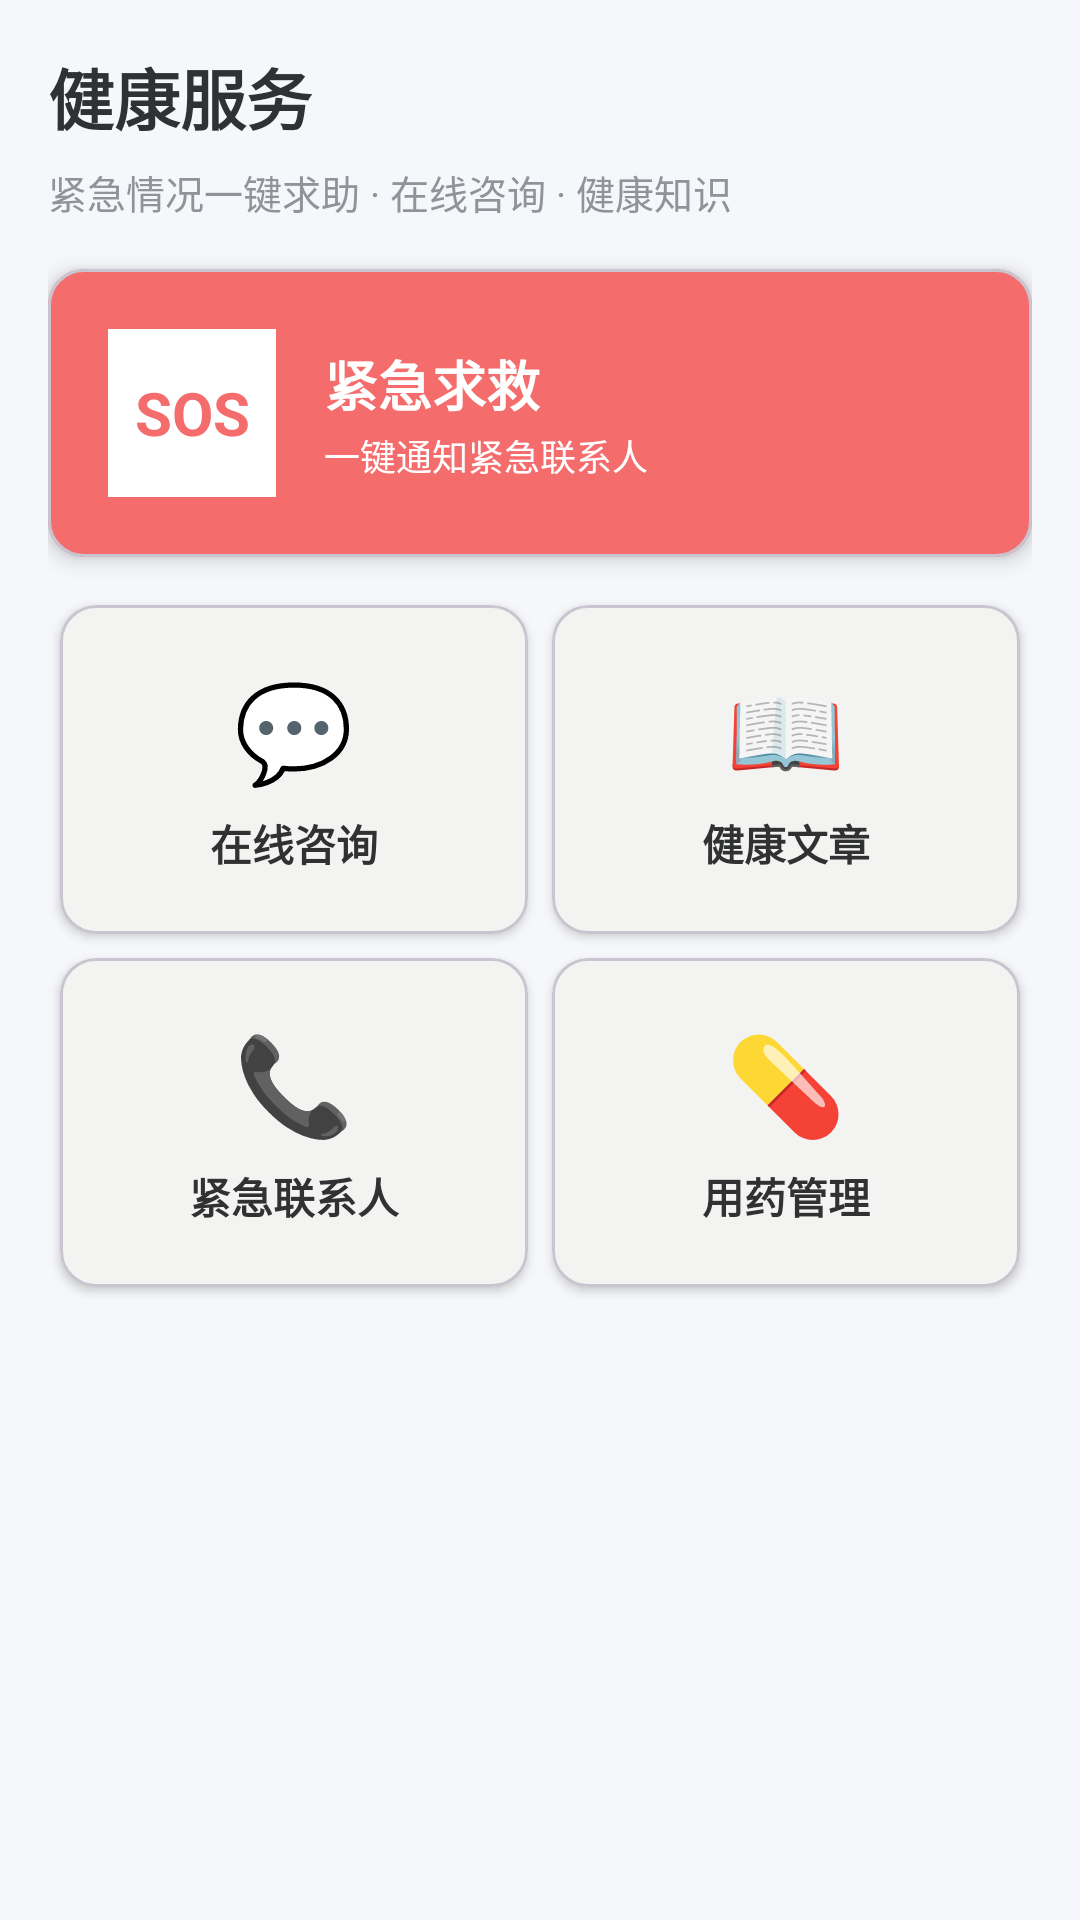

Produce the Android XML layout that renders to this screen, including the resource entries it uses.
<!-- AndroidManifest.xml: application theme Theme.HealthMgmt -->
<!-- res/layout/fragment_tools.xml -->
<?xml version="1.0" encoding="utf-8"?>
<androidx.core.widget.NestedScrollView xmlns:android="http://schemas.android.com/apk/res/android"
    xmlns:app="http://schemas.android.com/apk/res-auto"
    android:layout_width="match_parent"
    android:layout_height="match_parent"
    android:background="@color/bg_page"
    android:fillViewport="true">

    <LinearLayout
        android:layout_width="match_parent"
        android:layout_height="wrap_content"
        android:orientation="vertical"
        android:padding="16dp">

        <TextView
            android:layout_width="wrap_content"
            android:layout_height="wrap_content"
            android:text="健康服务"
            android:textColor="@color/text_primary"
            android:textSize="22sp"
            android:textStyle="bold" />

        <TextView
            android:layout_width="wrap_content"
            android:layout_height="wrap_content"
            android:layout_marginTop="6dp"
            android:text="紧急情况一键求助 · 在线咨询 · 健康知识"
            android:textColor="@color/text_secondary"
            android:textSize="13sp" />

        
        <com.google.android.material.card.MaterialCardView
            android:id="@+id/cardSos"
            android:layout_width="match_parent"
            android:layout_height="wrap_content"
            android:layout_marginTop="16dp"
            app:cardBackgroundColor="@color/danger"
            app:cardCornerRadius="12dp"
            app:cardElevation="4dp">

            <LinearLayout
                android:layout_width="match_parent"
                android:layout_height="wrap_content"
                android:gravity="center_vertical"
                android:orientation="horizontal"
                android:padding="20dp">

                <TextView
                    android:layout_width="56dp"
                    android:layout_height="56dp"
                    android:background="@android:color/white"
                    android:gravity="center"
                    android:text="SOS"
                    android:textColor="@color/danger"
                    android:textSize="20sp"
                    android:textStyle="bold" />

                <LinearLayout
                    android:layout_width="0dp"
                    android:layout_height="wrap_content"
                    android:layout_marginStart="16dp"
                    android:layout_weight="1"
                    android:orientation="vertical">

                    <TextView
                        android:layout_width="wrap_content"
                        android:layout_height="wrap_content"
                        android:text="紧急求救"
                        android:textColor="@android:color/white"
                        android:textSize="18sp"
                        android:textStyle="bold" />

                    <TextView
                        android:layout_width="wrap_content"
                        android:layout_height="wrap_content"
                        android:layout_marginTop="2dp"
                        android:text="一键通知紧急联系人"
                        android:textColor="@android:color/white"
                        android:textSize="12sp" />
                </LinearLayout>
            </LinearLayout>
        </com.google.android.material.card.MaterialCardView>

        
        <GridLayout
            android:layout_width="match_parent"
            android:layout_height="wrap_content"
            android:layout_marginTop="12dp"
            android:columnCount="2"
            android:rowCount="2">

            <com.google.android.material.card.MaterialCardView
                android:id="@+id/cardConsultation"
                android:layout_width="0dp"
                android:layout_height="wrap_content"
                android:layout_columnWeight="1"
                android:layout_margin="4dp"
                app:cardCornerRadius="12dp"
                app:cardElevation="2dp">

                <LinearLayout
                    android:layout_width="match_parent"
                    android:layout_height="wrap_content"
                    android:gravity="center"
                    android:orientation="vertical"
                    android:padding="20dp">

                    <TextView
                        android:layout_width="wrap_content"
                        android:layout_height="wrap_content"
                        android:text="💬"
                        android:textSize="32sp" />

                    <TextView
                        android:layout_width="wrap_content"
                        android:layout_height="wrap_content"
                        android:layout_marginTop="6dp"
                        android:text="在线咨询"
                        android:textColor="@color/text_primary"
                        android:textSize="14sp"
                        android:textStyle="bold" />
                </LinearLayout>
            </com.google.android.material.card.MaterialCardView>

            <com.google.android.material.card.MaterialCardView
                android:id="@+id/cardArticles"
                android:layout_width="0dp"
                android:layout_height="wrap_content"
                android:layout_columnWeight="1"
                android:layout_margin="4dp"
                app:cardCornerRadius="12dp"
                app:cardElevation="2dp">

                <LinearLayout
                    android:layout_width="match_parent"
                    android:layout_height="wrap_content"
                    android:gravity="center"
                    android:orientation="vertical"
                    android:padding="20dp">

                    <TextView
                        android:layout_width="wrap_content"
                        android:layout_height="wrap_content"
                        android:text="📖"
                        android:textSize="32sp" />

                    <TextView
                        android:layout_width="wrap_content"
                        android:layout_height="wrap_content"
                        android:layout_marginTop="6dp"
                        android:text="健康文章"
                        android:textColor="@color/text_primary"
                        android:textSize="14sp"
                        android:textStyle="bold" />
                </LinearLayout>
            </com.google.android.material.card.MaterialCardView>

            <com.google.android.material.card.MaterialCardView
                android:id="@+id/cardContacts"
                android:layout_width="0dp"
                android:layout_height="wrap_content"
                android:layout_columnWeight="1"
                android:layout_margin="4dp"
                app:cardCornerRadius="12dp"
                app:cardElevation="2dp">

                <LinearLayout
                    android:layout_width="match_parent"
                    android:layout_height="wrap_content"
                    android:gravity="center"
                    android:orientation="vertical"
                    android:padding="20dp">

                    <TextView
                        android:layout_width="wrap_content"
                        android:layout_height="wrap_content"
                        android:text="📞"
                        android:textSize="32sp" />

                    <TextView
                        android:layout_width="wrap_content"
                        android:layout_height="wrap_content"
                        android:layout_marginTop="6dp"
                        android:text="紧急联系人"
                        android:textColor="@color/text_primary"
                        android:textSize="14sp"
                        android:textStyle="bold" />
                </LinearLayout>
            </com.google.android.material.card.MaterialCardView>

            <com.google.android.material.card.MaterialCardView
                android:id="@+id/cardMedicine"
                android:layout_width="0dp"
                android:layout_height="wrap_content"
                android:layout_columnWeight="1"
                android:layout_margin="4dp"
                app:cardCornerRadius="12dp"
                app:cardElevation="2dp">

                <LinearLayout
                    android:layout_width="match_parent"
                    android:layout_height="wrap_content"
                    android:gravity="center"
                    android:orientation="vertical"
                    android:padding="20dp">

                    <TextView
                        android:layout_width="wrap_content"
                        android:layout_height="wrap_content"
                        android:text="💊"
                        android:textSize="32sp" />

                    <TextView
                        android:layout_width="wrap_content"
                        android:layout_height="wrap_content"
                        android:layout_marginTop="6dp"
                        android:text="用药管理"
                        android:textColor="@color/text_primary"
                        android:textSize="14sp"
                        android:textStyle="bold" />
                </LinearLayout>
            </com.google.android.material.card.MaterialCardView>
        </GridLayout>
    </LinearLayout>
</androidx.core.widget.NestedScrollView>
<!-- resources referenced by this layout -->
<resources>
  <color name="bg_page">#F5F7FA</color>
  <color name="danger">#F56C6C</color>
  <color name="text_primary">#303133</color>
  <color name="text_secondary">#909399</color>
  <style name="Theme.HealthMgmt" parent="Theme.Material3.DayNight">
          <item name="colorPrimary">@color/primary</item>
          <item name="colorPrimaryVariant">@color/primary_dark</item>
          <item name="colorOnPrimary">@color/white</item>
          <item name="colorSecondary">@color/info</item>
          <item name="colorOnSecondary">@color/white</item>
          <item name="android:windowBackground">@color/bg_page</item>
          <item name="android:statusBarColor" tools:targetApi="lollipop">@color/primary</item>
      </style>
  <color name="primary">#67C23A</color>
  <color name="primary_dark">#529B2E</color>
  <color name="white">#FFFFFF</color>
  <color name="info">#909399</color>
</resources>
